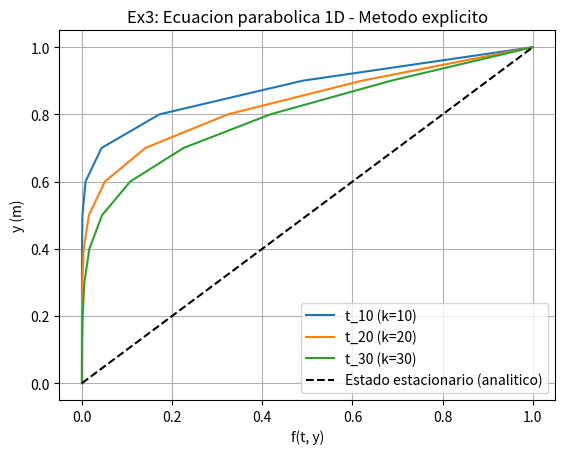

Python code for this plot:
"""
Ex3 - Metodo explicito para ecuacion parabolica 1D
Ecuacion: df/dt = alpha * d2f/dy2

Esquema FTCS (Forward in Time, Central in Space):
  f_new[j] = f[j] + r * (f[j+1] - 2*f[j] + f[j-1])
  donde r = alpha*dt/dy^2  (debe ser <= 0.5 para que sea estable)
"""

import numpy as np
import matplotlib
matplotlib.use("Agg")   # permite guardar sin abrir ventana (quitar en PyCharm)
import matplotlib.pyplot as plt

# --- Parametros fisicos ---
alpha = 1.0    # difusividad (m^2/s)
L     = 1.0    # longitud del dominio en y (m)
C1    = 0.0    # condicion de contorno en y=0
C2    = 1.0    # condicion de contorno en y=L
C3    = 0.0    # condicion inicial en todo el dominio

# --- Parametros numericos ---
n  = 10        # numero de intervalos en y  (n+1 puntos)
m  = 1000      # numero de pasos de tiempo
T  = 1.0       # tiempo total de simulacion (s)

dy = L / n
dt = T / m
r  = alpha * dt / dy**2

print("dy =", dy, "  dt =", dt, "  r =", r)
if r <= 0.5:
    print("Condicion de estabilidad OK (r <= 0.5)")
else:
    print("ATENCION: r > 0.5, el metodo es inestable")

# --- Vectores de coordenadas ---
y = np.linspace(0, L, n + 1)   # y_0, y_1, ..., y_n

# --- Condicion inicial ---
f = np.zeros(n + 1)
for j in range(n + 1):
    f[j] = C3

# --- Condiciones de contorno ---
f[0] = C1     # frontera y=0
f[n] = C2     # frontera y=L

# --- Variables para guardar resultados en t10, t20, t30 ---
f_t10 = np.zeros(n + 1)
f_t20 = np.zeros(n + 1)
f_t30 = np.zeros(n + 1)

# --- Bucle temporal ---
for k in range(m):

    # Guardar el perfil en los pasos que nos interesan
    if k == 10:
        f_t10 = f.copy()
    if k == 20:
        f_t20 = f.copy()
    if k == 30:
        f_t30 = f.copy()

    # Calcular f en el instante siguiente (solo puntos interiores)
    f_new = f.copy()
    for j in range(1, n):
        f_new[j] = f[j] + r * (f[j+1] - 2*f[j] + f[j-1])

    # Mantener condiciones de contorno
    f_new[0] = C1
    f_new[n] = C2

    f = f_new

# --- Solucion analitica en estado estacionario ---
# Cuando t -> infinito, df/dt = 0 => d2f/dy2 = 0 => f = C1 + (C2-C1)*y/L
f_estacionario = np.zeros(n + 1)
for j in range(n + 1):
    f_estacionario[j] = C1 + (C2 - C1) * y[j] / L

# --- Grafica ---
plt.figure()

plt.plot(f_t10, y, label="t_10 (k=10)")
plt.plot(f_t20, y, label="t_20 (k=20)")
plt.plot(f_t30, y, label="t_30 (k=30)")
plt.plot(f_estacionario, y, "k--", label="Estado estacionario (analitico)")

plt.xlabel("f(t, y)")
plt.ylabel("y (m)")
plt.title("Ex3: Ecuacion parabolica 1D - Metodo explicito")
plt.legend()
plt.grid(True)
plt.savefig("ex3_resultado.png", dpi=150)
plt.show()

print("Grafica guardada como ex3_resultado.png")
